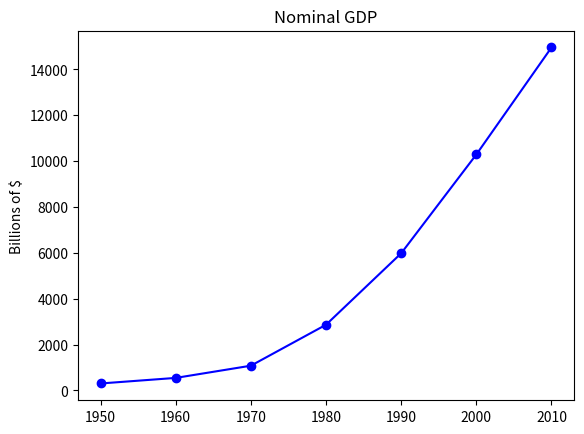

Generate this figure with matplotlib:
from matplotlib import pyplot as plt

years = [1950, 1960, 1970, 1980, 1990, 2000, 2010]
gdp = [300.2, 543.3, 1075.9, 2862.5, 5979.6, 10289.7, 14958.3]

# create a line chart, years in x-axis, gdp on y-axis
plt.plot(years,gdp, color='blue', marker='o', linestyle='solid')

# add a title
plt.title('Nominal GDP')

# add a label to the y-axis
plt.ylabel('Billions of $')

plt.show()